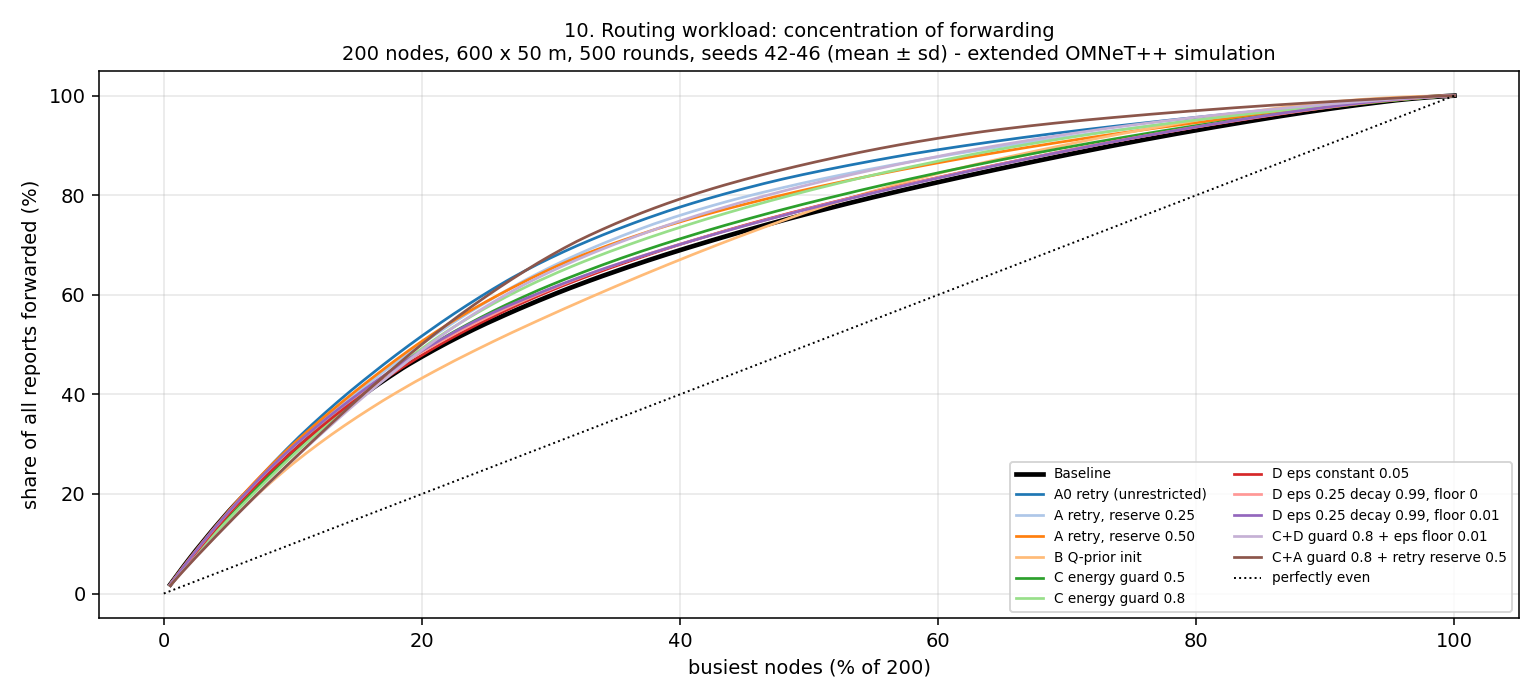

Values plotted in this chart, from the file beside it:
variant, busiest_nodes_percent, share_of_forwarded_reports_percent
Baseline, 0.5, 1.818
Baseline, 1.0, 3.594
Baseline, 1.5, 5.339
Baseline, 2.0, 7.041
Baseline, 2.5, 8.697
Baseline, 3.0, 10.29
Baseline, 3.5, 11.86
Baseline, 4.0, 13.42
Baseline, 4.5, 14.92
Baseline, 5.0, 16.39
Baseline, 5.5, 17.81
Baseline, 6.0, 19.16
Baseline, 6.5, 20.44
Baseline, 7.0, 21.71
Baseline, 7.5, 22.95
Baseline, 8.0, 24.16
Baseline, 8.5, 25.35
Baseline, 9.0, 26.51
Baseline, 9.5, 27.66
Baseline, 10.0, 28.8
Baseline, 10.5, 29.91
Baseline, 11.0, 31
Baseline, 11.5, 32.06
Baseline, 12.0, 33.1
Baseline, 12.5, 34.13
Baseline, 13.0, 35.15
Baseline, 13.5, 36.17
Baseline, 14.0, 37.15
Baseline, 14.5, 38.12
Baseline, 15.0, 39.08
Baseline, 15.5, 40.01
Baseline, 16.0, 40.92
Baseline, 16.5, 41.83
Baseline, 17.0, 42.72
Baseline, 17.5, 43.58
Baseline, 18.0, 44.44
Baseline, 18.5, 45.28
Baseline, 19.0, 46.07
Baseline, 19.5, 46.83
Baseline, 20.0, 47.58
Baseline, 20.5, 48.31
Baseline, 21.0, 49.03
Baseline, 21.5, 49.73
Baseline, 22.0, 50.42
Baseline, 22.5, 51.1
Baseline, 23.0, 51.76
Baseline, 23.5, 52.41
Baseline, 24.0, 53.04
Baseline, 24.5, 53.66
Baseline, 25.0, 54.27
Baseline, 25.5, 54.86
Baseline, 26.0, 55.44
Baseline, 26.5, 56.02
Baseline, 27.0, 56.59
Baseline, 27.5, 57.16
Baseline, 28.0, 57.71
Baseline, 28.5, 58.26
Baseline, 29.0, 58.8
Baseline, 29.5, 59.34
Baseline, 30.0, 59.86
... 2,340 more rows
